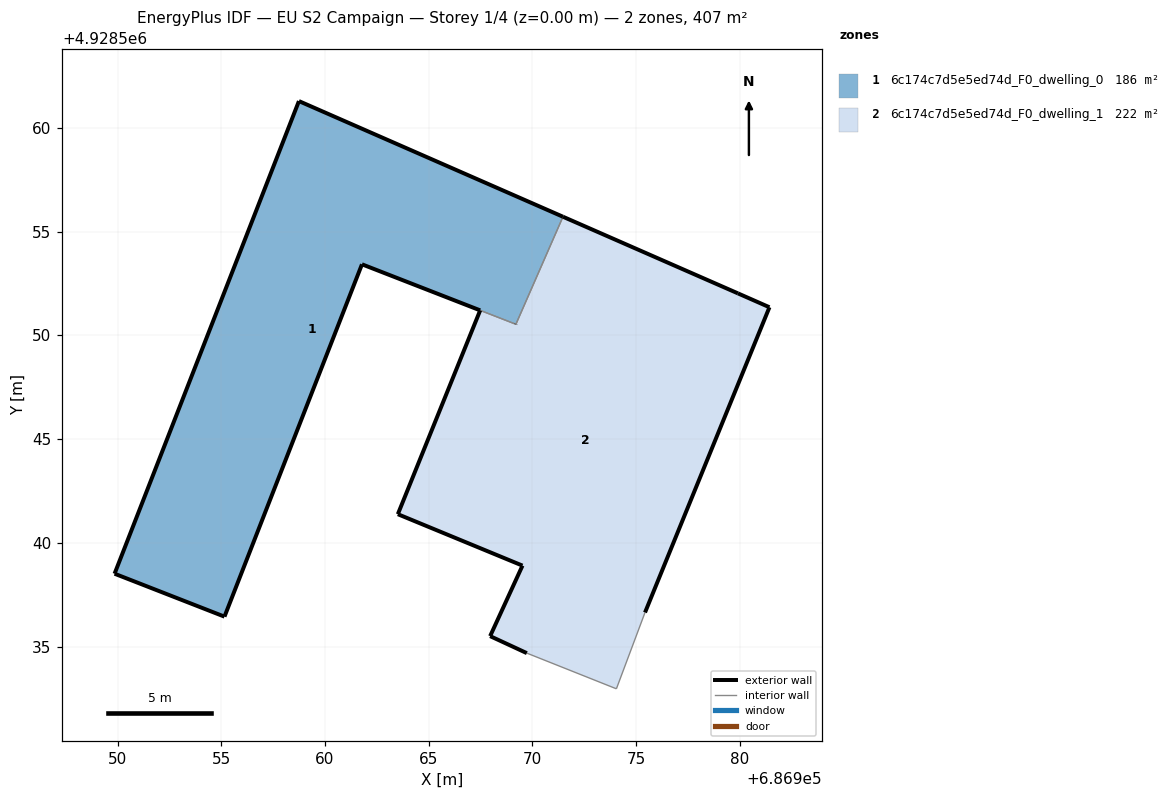
=== STOREY PLAN SPEC (per zone: floor XY polygon, exterior-wall plan segments, windows/doors) ===
zone 1: 6c174c7d5e5ed74d_F0_dwelling_0  (185.6 m²)
  floor: (686969.21, 4928550.54) (686971.48, 4928555.72) (686958.74, 4928561.30) (686949.85, 4928538.51) (686955.16, 4928536.44) (686961.79, 4928553.43)
  exterior wall: (686961.79, 4928553.43) – (686955.16, 4928536.44)  [18.2 m]
  exterior wall: (686955.16, 4928536.44) – (686949.85, 4928538.51)  [5.7 m]
  exterior wall: (686949.85, 4928538.51) – (686958.74, 4928561.30)  [24.5 m]
  exterior wall: (686958.74, 4928561.30) – (686971.48, 4928555.72)  [13.9 m]
  exterior wall: (686969.21, 4928550.54) – (686969.21, 4928550.54)  [0.0 m]
  exterior wall: (686967.49, 4928551.21) – (686961.79, 4928553.43)  [6.1 m]
  interior walls: 2
zone 2: 6c174c7d5e5ed74d_F0_dwelling_1  (221.7 m²)
  floor: (686975.43, 4928536.64) (686981.43, 4928551.36) (686979.91, 4928552.03) (686971.48, 4928555.72) (686969.21, 4928550.54) (686967.48, 4928551.21) (686963.52, 4928541.38) (686969.53, 4928538.90) (686967.96, 4928535.50) (686969.73, 4928534.68) (686974.05, 4928532.96)
  exterior wall: (686969.73, 4928534.68) – (686967.96, 4928535.50)  [2.0 m]
  exterior wall: (686967.96, 4928535.50) – (686969.53, 4928538.90)  [3.7 m]
  exterior wall: (686969.53, 4928538.90) – (686963.52, 4928541.38)  [6.5 m]
  exterior wall: (686963.52, 4928541.38) – (686967.48, 4928551.21)  [10.6 m]
  exterior wall: (686971.48, 4928555.72) – (686979.91, 4928552.03)  [9.2 m]
  exterior wall: (686979.91, 4928552.03) – (686981.43, 4928551.36)  [1.7 m]
  exterior wall: (686981.43, 4928551.36) – (686975.43, 4928536.64)  [15.9 m]
  exterior wall: (686969.21, 4928550.54) – (686969.21, 4928550.54)  [0.0 m]
  interior walls: 4

=== DERIVED (storey summary) ===
Building: EU S2 Campaign
Storey: 1 of 4  (floor level z = 0.00 m)
Storey gross floor area: 407.4 m²
Zones on this storey: 2
  - 6c174c7d5e5ed74d_F0_dwelling_0: floor 185.6 m²; exterior wall 68.4 m (205.2 m²); WWR 0.0%
  - 6c174c7d5e5ed74d_F0_dwelling_1: floor 221.7 m²; exterior wall 49.6 m (148.7 m²); WWR 0.0%
Zone adjacency (shared interzone walls):
  - 6c174c7d5e5ed74d_F0_dwelling_0 ↔ 6c174c7d5e5ed74d_F0_dwelling_1